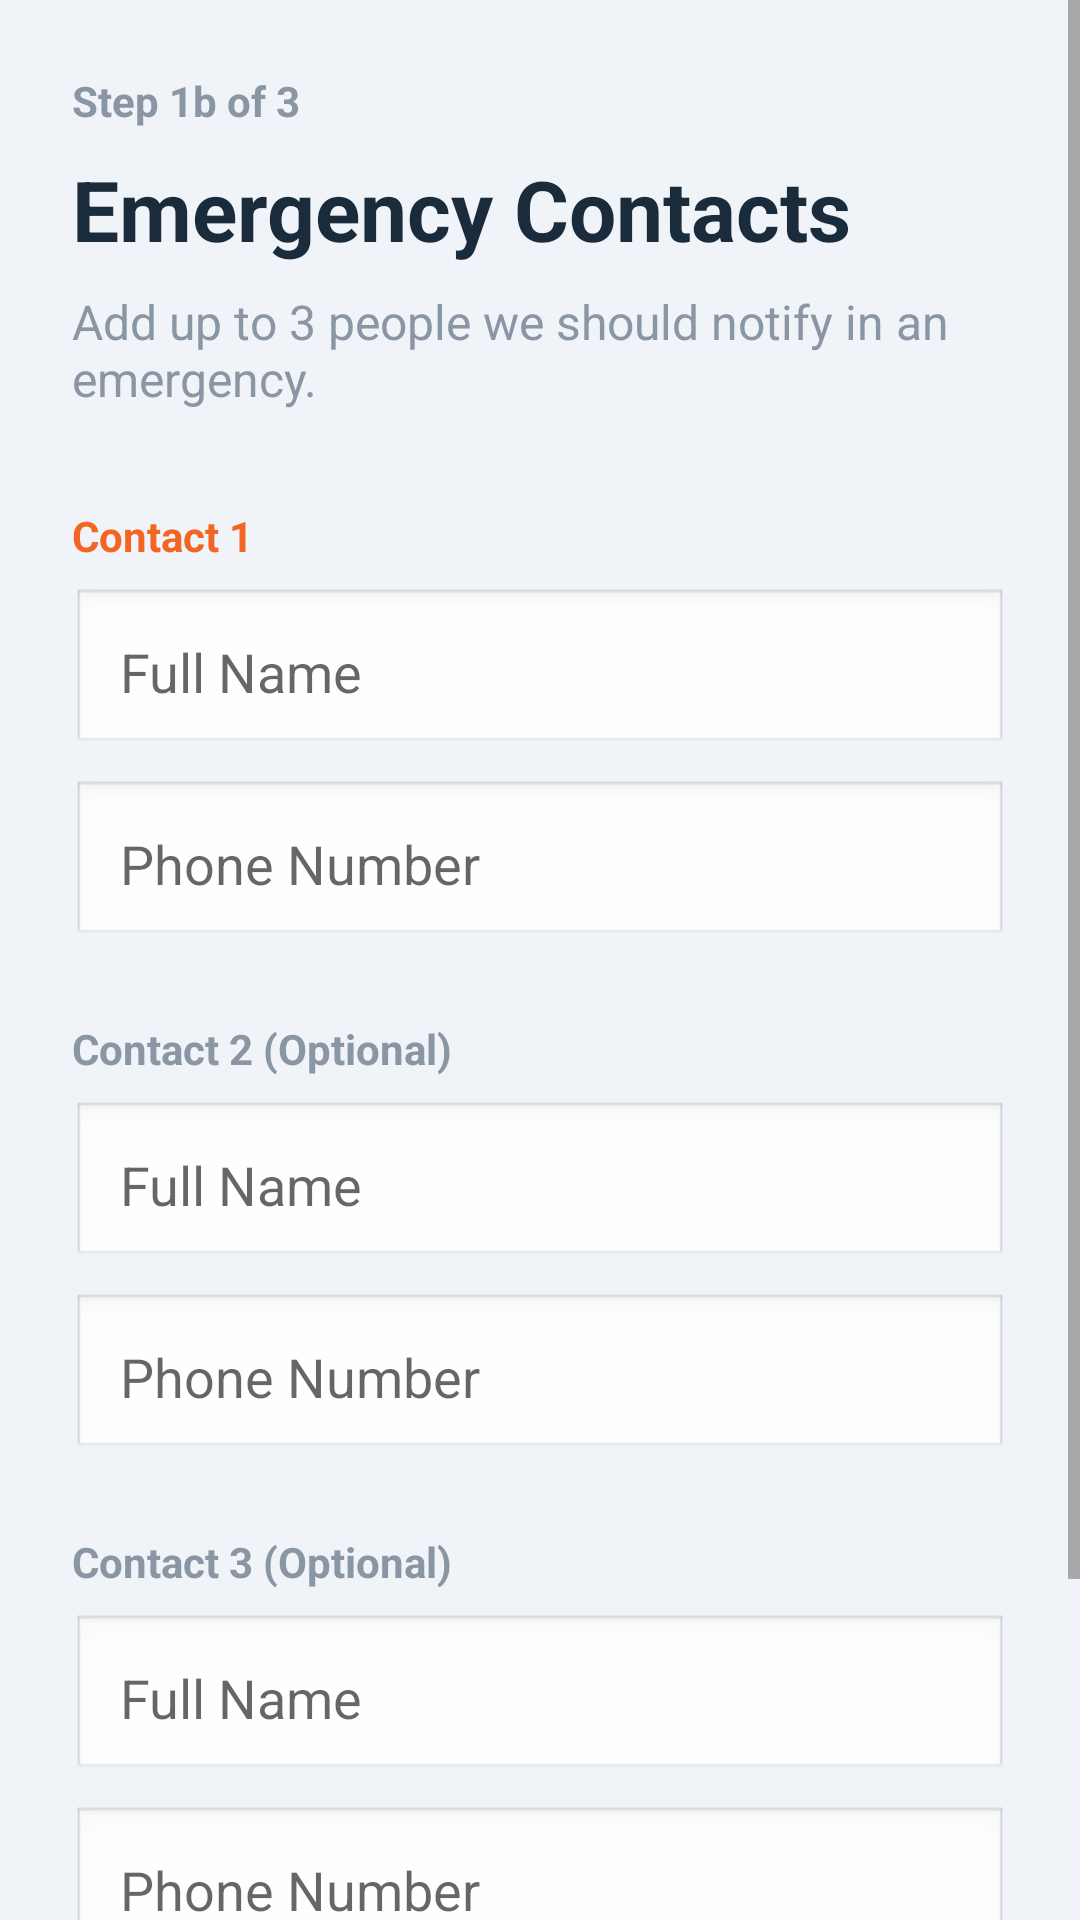

Android layout source for this screen:
<!-- AndroidManifest.xml: application theme Theme.EmergencyPatient -->
<!-- res/layout/activity_step1b_emergency_contacts.xml -->
<?xml version="1.0" encoding="utf-8"?>
<ScrollView xmlns:android="http://schemas.android.com/apk/res/android"
    android:layout_width="match_parent"
    android:layout_height="match_parent"
    android:background="@color/color_background">

    <LinearLayout
        android:layout_width="match_parent"
        android:layout_height="wrap_content"
        android:orientation="vertical"
        android:padding="24dp">

        <TextView
            android:layout_width="wrap_content"
            android:layout_height="wrap_content"
            android:text="Step 1b of 3"
            android:textSize="14sp"
            android:textColor="@color/color_text_secondary"
            android:textStyle="bold"/>

        <TextView
            android:layout_width="wrap_content"
            android:layout_height="wrap_content"
            android:text="Emergency Contacts"
            android:textSize="28sp"
            android:textStyle="bold"
            android:textColor="@color/color_text_primary"
            android:layout_marginTop="8dp"/>

        <TextView
            android:layout_width="wrap_content"
            android:layout_height="wrap_content"
            android:text="Add up to 3 people we should notify in an emergency."
            android:textSize="16sp"
            android:textColor="@color/color_text_secondary"
            android:layout_marginTop="8dp"
            android:layout_marginBottom="32dp"/>

        
        <TextView
            android:layout_width="wrap_content"
            android:layout_height="wrap_content"
            android:text="Contact 1"
            android:textStyle="bold"
            android:textColor="@color/color_primary_orange"/>
        
        <EditText
            android:id="@+id/et_contact1_name"
            android:layout_width="match_parent"
            android:layout_height="56dp"
            android:hint="Full Name"
            android:inputType="textPersonName"
            android:background="@android:drawable/edit_text"
            android:padding="16dp"
            android:layout_marginTop="8dp"/>

        <EditText
            android:id="@+id/et_contact1_phone"
            android:layout_width="match_parent"
            android:layout_height="56dp"
            android:hint="Phone Number"
            android:inputType="phone"
            android:background="@android:drawable/edit_text"
            android:padding="16dp"
            android:layout_marginTop="8dp"
            android:layout_marginBottom="24dp"/>

        
        <TextView
            android:layout_width="wrap_content"
            android:layout_height="wrap_content"
            android:text="Contact 2 (Optional)"
            android:textStyle="bold"
            android:textColor="@color/color_text_secondary"/>
        
        <EditText
            android:id="@+id/et_contact2_name"
            android:layout_width="match_parent"
            android:layout_height="56dp"
            android:hint="Full Name"
            android:inputType="textPersonName"
            android:background="@android:drawable/edit_text"
            android:padding="16dp"
            android:layout_marginTop="8dp"/>

        <EditText
            android:id="@+id/et_contact2_phone"
            android:layout_width="match_parent"
            android:layout_height="56dp"
            android:hint="Phone Number"
            android:inputType="phone"
            android:background="@android:drawable/edit_text"
            android:padding="16dp"
            android:layout_marginTop="8dp"
            android:layout_marginBottom="24dp"/>

        
        <TextView
            android:layout_width="wrap_content"
            android:layout_height="wrap_content"
            android:text="Contact 3 (Optional)"
            android:textStyle="bold"
            android:textColor="@color/color_text_secondary"/>
        
        <EditText
            android:id="@+id/et_contact3_name"
            android:layout_width="match_parent"
            android:layout_height="56dp"
            android:hint="Full Name"
            android:inputType="textPersonName"
            android:background="@android:drawable/edit_text"
            android:padding="16dp"
            android:layout_marginTop="8dp"/>

        <EditText
            android:id="@+id/et_contact3_phone"
            android:layout_width="match_parent"
            android:layout_height="56dp"
            android:hint="Phone Number"
            android:inputType="phone"
            android:background="@android:drawable/edit_text"
            android:padding="16dp"
            android:layout_marginTop="8dp"
            android:layout_marginBottom="32dp"/>

        <Button
            android:id="@+id/btn_next_step1b"
            android:layout_width="match_parent"
            android:layout_height="64dp"
            android:text="Let&#39;s get to know you"
            android:textSize="18sp"
            android:textStyle="bold"
            android:textColor="@android:color/white"
            android:backgroundTint="@color/color_primary_orange"/>

    </LinearLayout>
</ScrollView>
<!-- resources referenced by this layout -->
<resources>
  <color name="color_background">#F0F4F8</color>
  <color name="color_primary_orange">#F26522</color>
  <color name="color_text_primary">#1A2B3C</color>
  <color name="color_text_secondary">#8A96A3</color>
  <style name="Theme.EmergencyPatient" parent="Theme.MaterialComponents.Light.NoActionBar">
          <item name="colorPrimary">@color/color_primary_orange</item>
          <item name="colorPrimaryDark">@color/color_text_primary</item>
          <item name="colorAccent">@color/color_primary_orange</item>
          <item name="android:windowBackground">@color/color_background</item>
          <item name="android:statusBarColor">@color/color_background</item>
          <item name="android:navigationBarColor">@color/color_background</item>
          <item name="android:windowLightStatusBar">true</item>
      </style>
</resources>
